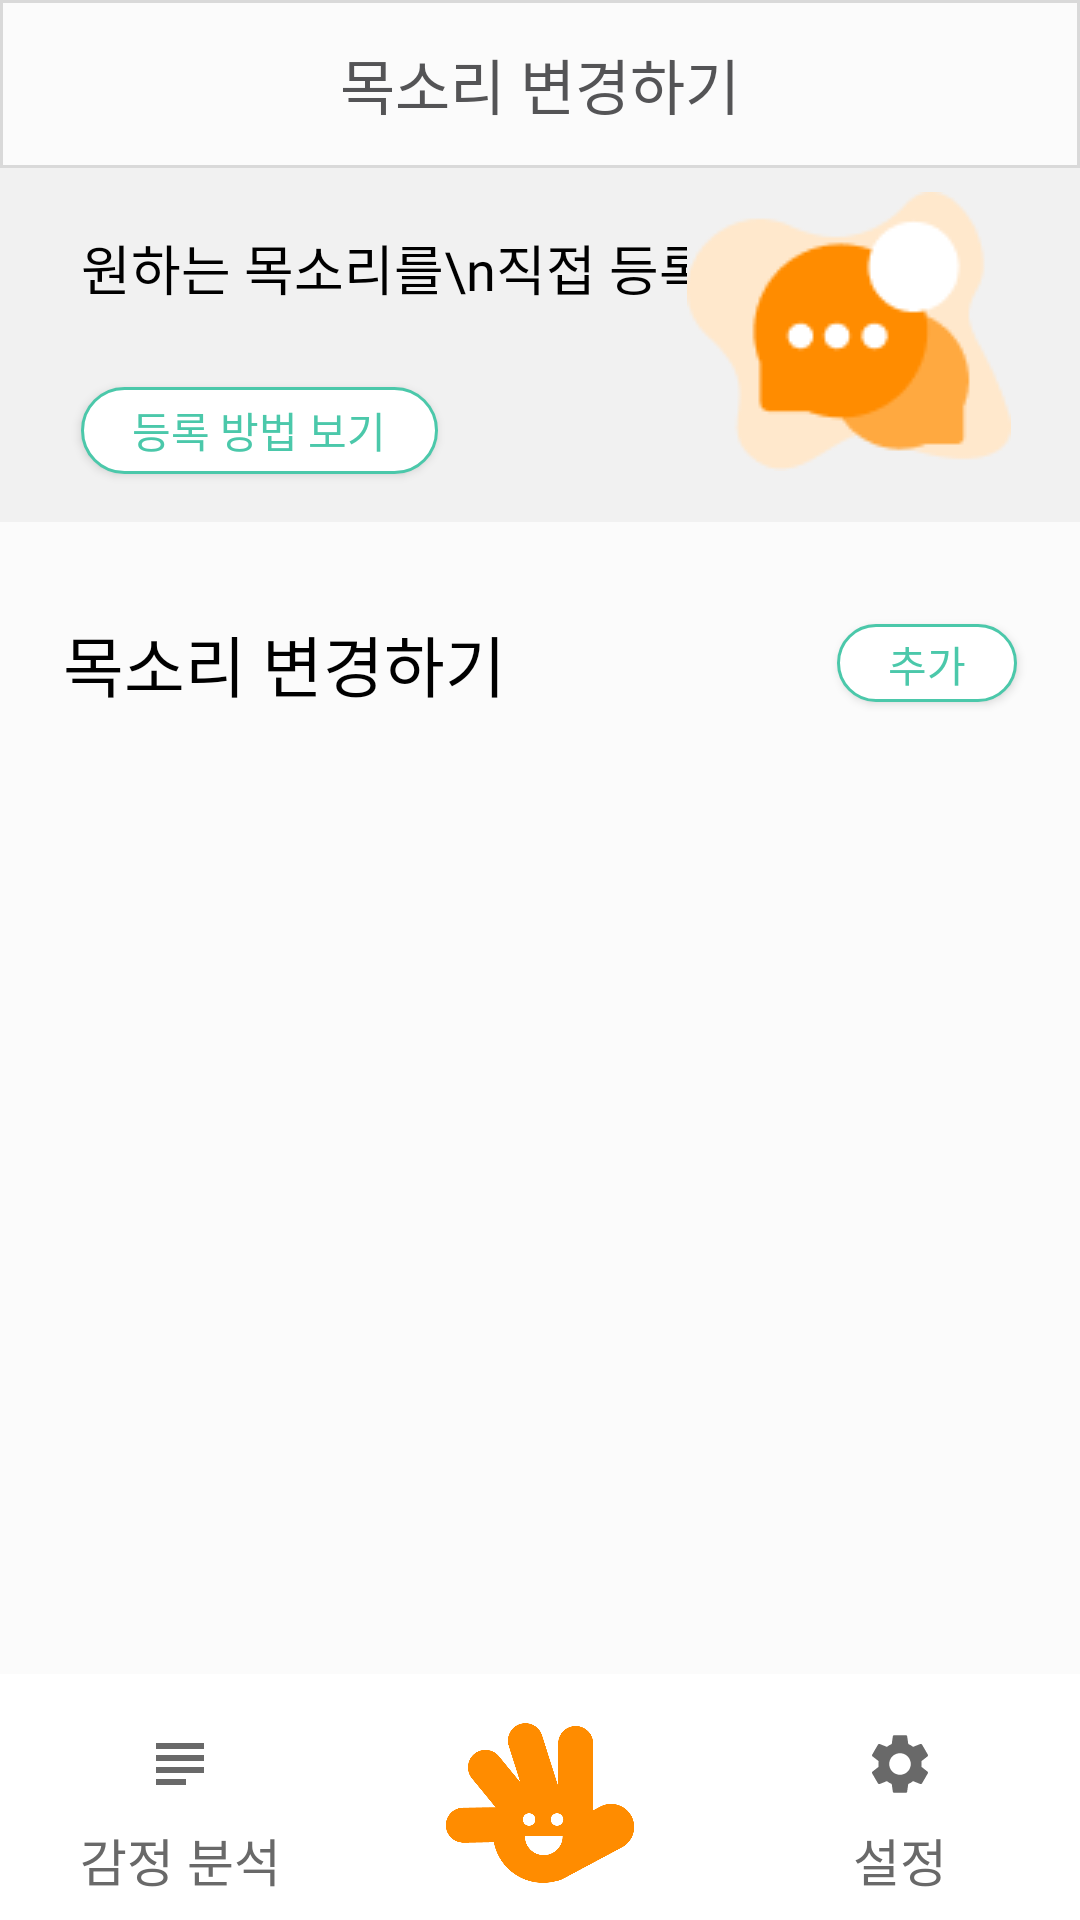

Reconstruct the res/layout file that produces this screen, plus the resources it refers to.
<!-- AndroidManifest.xml: application theme Theme.AppCompat.NoActionBar -->
<!-- res/layout/activity_voicechoice.xml -->
<?xml version="1.0" encoding="utf-8"?>
<androidx.constraintlayout.widget.ConstraintLayout xmlns:android="http://schemas.android.com/apk/res/android"
    xmlns:app="http://schemas.android.com/apk/res-auto"
    xmlns:tools="http://schemas.android.com/tools"
    android:layout_width="match_parent"
    android:layout_height="match_parent"
    android:background="#FBFBFB"
    android:orientation="horizontal">

    <androidx.appcompat.widget.Toolbar
        android:id="@+id/toolbar4"
        android:layout_width="match_parent"
        android:layout_height="wrap_content"
        android:background="@drawable/toolbar_custom"
        android:minHeight="?attr/actionBarSize"
        android:theme="?attr/actionBarTheme"
        app:layout_constraintStart_toStartOf="parent"
        app:layout_constraintTop_toTopOf="parent" />

    <TextView
        android:id="@+id/textView44"
        android:layout_width="wrap_content"
        android:layout_height="wrap_content"
        android:fontFamily="@font/pretendard_medium"
        android:lineSpacingExtra="-6sp"
        android:text="목소리 변경하기"
        android:textColor="#545456"
        android:textSize="20sp"
        app:layout_constraintBottom_toBottomOf="@+id/toolbar4"
        app:layout_constraintEnd_toEndOf="@+id/toolbar4"
        app:layout_constraintStart_toStartOf="parent"
        app:layout_constraintTop_toTopOf="@+id/toolbar4" />

    <View
        android:id="@+id/rectangle_4"
        android:layout_width="match_parent"
        android:layout_height="118dp"
        android:layout_alignParentLeft="true"
        android:layout_alignParentTop="true"
        android:background="#F1F1F1"
        app:layout_constraintEnd_toEndOf="parent"
        app:layout_constraintHorizontal_bias="0.0"
        app:layout_constraintStart_toStartOf="parent"
        app:layout_constraintTop_toBottomOf="@+id/toolbar4" />

    <TextView
        android:id="@+id/textView45"
        android:layout_width="wrap_content"
        android:layout_height="44dp"
        android:layout_marginStart="27dp"
        android:layout_marginTop="20dp"
        android:fontFamily="@font/pretendard_semibold"
        android:gravity="top"
        android:lineSpacingExtra="1sp"
        android:text="원하는 목소리를\n직접 등록해보세요!"
        android:textColor="#000000"
        android:textSize="18sp"
        app:layout_constraintStart_toStartOf="parent"
        app:layout_constraintTop_toBottomOf="@+id/toolbar4" />

    <ImageView
        android:id="@+id/imageView6"
        android:layout_width="wrap_content"
        android:layout_height="wrap_content"
        android:layout_marginTop="8dp"
        android:layout_marginEnd="23dp"
        android:layout_marginBottom="17dp"
        android:src="@drawable/group1"
        app:layout_constraintBottom_toBottomOf="@+id/rectangle_4"
        app:layout_constraintEnd_toEndOf="parent"
        app:layout_constraintTop_toBottomOf="@+id/toolbar4" />

    <Button
        android:id="@+id/button11"
        android:layout_width="119dp"
        android:layout_height="29dp"
        android:layout_marginStart="27dp"
        android:layout_marginTop="9dp"
        android:background="@drawable/input01_1"
        android:fontFamily="@font/pretendard_semibold"
        android:text="등록 방법 보기"
        android:textColor="#4BC8AA"
        app:layout_constraintStart_toStartOf="parent"
        app:layout_constraintTop_toBottomOf="@+id/textView45" />

    <LinearLayout
        android:id="@+id/linearLayout13"
        android:layout_width="match_parent"
        android:layout_height="wrap_content"
        android:layout_marginTop="31dp"
        android:layout_marginBottom="20dp"
        android:orientation="horizontal"
        app:layout_constraintStart_toStartOf="parent"
        app:layout_constraintTop_toBottomOf="@+id/rectangle_4">

        <TextView
            android:id="@+id/textView46"
            android:layout_width="wrap_content"
            android:layout_height="wrap_content"
            android:layout_marginLeft="21dp"
            android:layout_weight="1"
            android:fontFamily="@font/pretendard_semibold"
            android:gravity="top"
            android:text="목소리 변경하기"
            android:textColor="#000000"
            android:textSize="22sp" />

        <Button
            android:id="@+id/btn_voiceadd"
            android:layout_width="60dp"
            android:layout_height="26dp"
            android:layout_gravity="center|center_horizontal"
            android:layout_marginRight="21dp"
            android:background="@drawable/input01_1"
            android:fontFamily="@font/pretendard_semibold"
            android:padding="3dp"
            android:text="추가"
            android:textColor="#4BC8AA" />
    </LinearLayout>

    <androidx.recyclerview.widget.RecyclerView
        android:id="@+id/rv01"
        android:layout_width="match_parent"
        android:layout_height="0dp"
        android:layout_marginTop="20dp"
        app:layout_constraintBottom_toBottomOf="parent"
        app:layout_constraintEnd_toEndOf="parent"
        app:layout_constraintStart_toStartOf="parent"
        app:layout_constraintTop_toBottomOf="@+id/linearLayout13" />

    <LinearLayout
        android:id="@+id/linearLayout12"
        android:layout_width="match_parent"
        android:layout_height="82dp"
        android:orientation="horizontal"
        app:layout_constraintBottom_toBottomOf="parent"
        app:layout_constraintStart_toStartOf="parent">

        <Button
            android:id="@+id/button12"
            android:layout_width="match_parent"
            android:layout_height="match_parent"
            android:layout_gravity="center"
            android:layout_weight="1"
            android:background="#FFFFFF"
            android:drawableTop="@drawable/ic_analysis"
            android:fontFamily="@font/pretendard_medium"
            android:paddingTop="18dp"
            android:text="감정 분석"
            android:textColor="#696969"
            android:textSize="17sp"
            app:cornerRadius="0dp" />

        <Button
            android:id="@+id/button15"
            android:layout_width="match_parent"
            android:layout_height="match_parent"
            android:layout_weight="1"
            android:background="#FFFFFF"
            android:drawableTop="@drawable/app_logo_xml"
            android:fontFamily="@font/pretendard_medium"
            android:paddingTop="3dp"
            android:textColor="#696969"
            android:textSize="16sp"
            app:cornerRadius="0dp" />

        <Button
            android:id="@+id/btn_setting01"
            android:layout_width="match_parent"
            android:layout_height="match_parent"
            android:layout_weight="1"
            android:background="#FFFFFF"
            android:drawableTop="@drawable/ic_setting"
            android:elevation="0dp"
            android:fontFamily="@font/pretendard_medium"
            android:gravity="center"
            android:paddingTop="18dp"
            android:text="설정"
            android:textColor="#696969"
            android:textSize="17sp"
            app:cornerRadius="0dp" />
    </LinearLayout>

</androidx.constraintlayout.widget.ConstraintLayout>
<!-- resources referenced by this layout -->
<resources>
  <!-- drawable app_logo_xml (drawable) -->
  <?xml version="1.0" encoding="utf-8"?>
  <layer-list xmlns:android="http://schemas.android.com/apk/res/android">
      <item
          android:width="80dp"
          android:height="80dp"
          android:drawable="@drawable/app_logo" />
  </layer-list>
  <!-- drawable group1: png bitmap (drawable, 3209 bytes) -->
  <!-- drawable ic_analysis (drawable) -->
  <vector xmlns:android="http://schemas.android.com/apk/res/android" android:autoMirrored="true" android:height="24dp" android:tint="#696969" android:viewportHeight="24" android:viewportWidth="24" android:width="24dp">
        
      <path android:fillColor="@android:color/white" android:pathData="M14,17L4,17v2h10v-2zM20,9L4,9v2h16L20,9zM4,15h16v-2L4,13v2zM4,5v2h16L20,5L4,5z"/>
      
  </vector>
  <!-- drawable ic_setting (drawable) -->
  <vector xmlns:android="http://schemas.android.com/apk/res/android" android:height="24dp" android:tint="#696969" android:viewportHeight="24" android:viewportWidth="24" android:width="24dp">
        
      <path android:fillColor="@android:color/white" android:pathData="M19.14,12.94c0.04,-0.3 0.06,-0.61 0.06,-0.94c0,-0.32 -0.02,-0.64 -0.07,-0.94l2.03,-1.58c0.18,-0.14 0.23,-0.41 0.12,-0.61l-1.92,-3.32c-0.12,-0.22 -0.37,-0.29 -0.59,-0.22l-2.39,0.96c-0.5,-0.38 -1.03,-0.7 -1.62,-0.94L14.4,2.81c-0.04,-0.24 -0.24,-0.41 -0.48,-0.41h-3.84c-0.24,0 -0.43,0.17 -0.47,0.41L9.25,5.35C8.66,5.59 8.12,5.92 7.63,6.29L5.24,5.33c-0.22,-0.08 -0.47,0 -0.59,0.22L2.74,8.87C2.62,9.08 2.66,9.34 2.86,9.48l2.03,1.58C4.84,11.36 4.8,11.69 4.8,12s0.02,0.64 0.07,0.94l-2.03,1.58c-0.18,0.14 -0.23,0.41 -0.12,0.61l1.92,3.32c0.12,0.22 0.37,0.29 0.59,0.22l2.39,-0.96c0.5,0.38 1.03,0.7 1.62,0.94l0.36,2.54c0.05,0.24 0.24,0.41 0.48,0.41h3.84c0.24,0 0.44,-0.17 0.47,-0.41l0.36,-2.54c0.59,-0.24 1.13,-0.56 1.62,-0.94l2.39,0.96c0.22,0.08 0.47,0 0.59,-0.22l1.92,-3.32c0.12,-0.22 0.07,-0.47 -0.12,-0.61L19.14,12.94zM12,15.6c-1.98,0 -3.6,-1.62 -3.6,-3.6s1.62,-3.6 3.6,-3.6s3.6,1.62 3.6,3.6S13.98,15.6 12,15.6z"/>
      
  </vector>
  <!-- drawable input01_1 (drawable) -->
  <?xml version="1.0" encoding="utf-8"?>
  <selector xmlns:tools="http://schemas.android.com/tools" xmlns:android="http://schemas.android.com/apk/res/android">
      <item tools:ignore="StateListReachable">
          <shape android:shape="rectangle">
              <solid android:color="#FFFFFF"/>
              <stroke android:width = "1dp" android:color = "#4BC8AA"/>
              <corners
                  android:bottomRightRadius="150dp"
                  android:bottomLeftRadius="150dp"
                  android:topLeftRadius="150dp"
                  android:topRightRadius="150dp"/>
          </shape>
      </item>
  </selector>
  <!-- drawable toolbar_custom (drawable) -->
  <?xml version="1.0" encoding="utf-8"?>
  <selector xmlns:tools="http://schemas.android.com/tools" xmlns:android="http://schemas.android.com/apk/res/android">
      <item
          android:bottom="1dp"
          android:left="-2dp"
          android:right="-2dp"
          android:top="1dp">
          <shape android:shape="rectangle" >
              <stroke
                  android:width="1dp"
                  android:color="#D9D9D9" />
              <solid android:color="#FBFBFB" />
          </shape>
      </item>
  </selector>
  <!-- drawable app_logo: png bitmap (drawable, 40056 bytes) -->
</resources>
